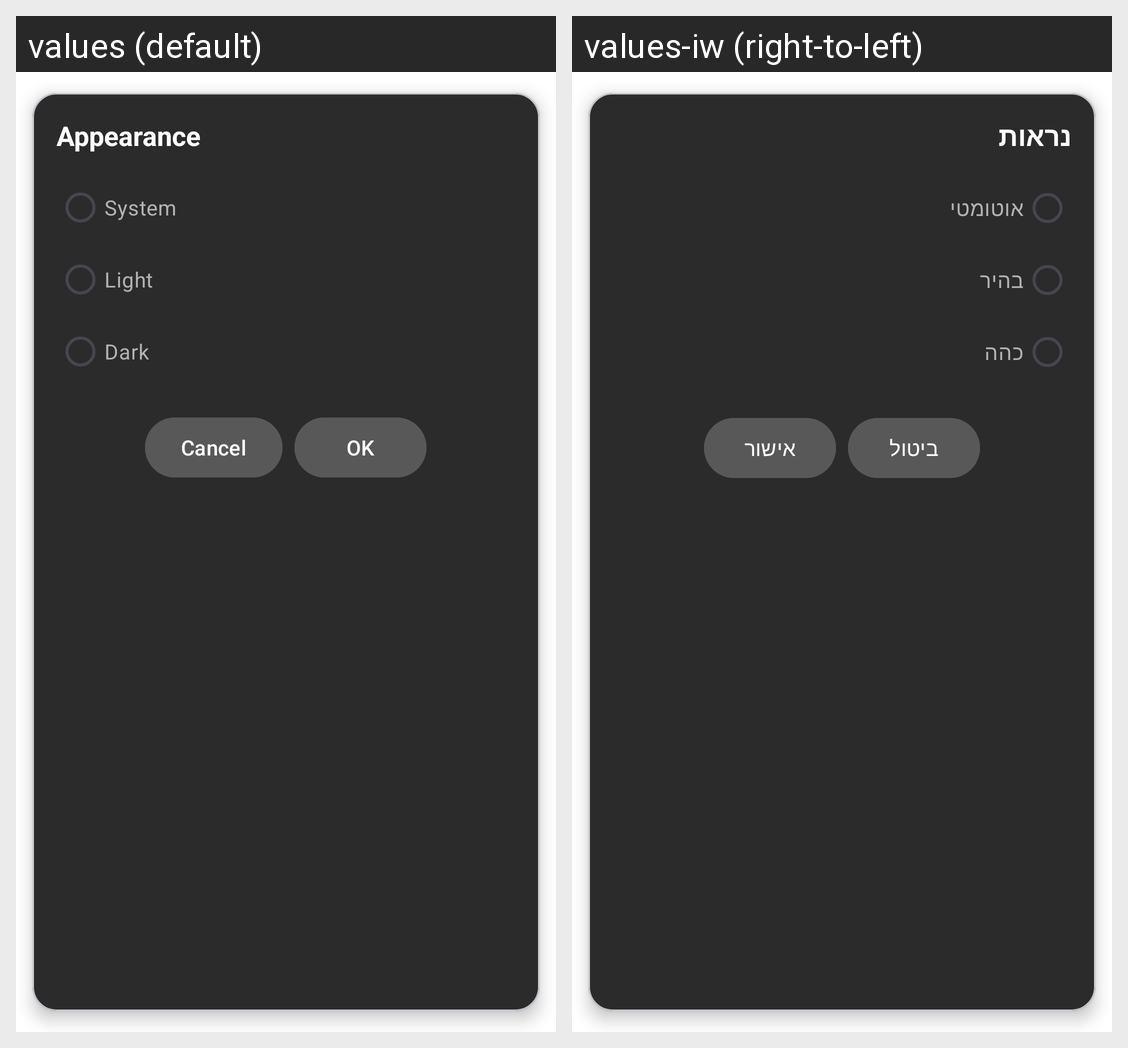

The same Android screen rendered under two of its app's locales, left to right. List the strings drawn on it with the default value and each locale's translation.
Android screen res/layout/dialog_theme_picker.xml rendered under 2 locales, left to right: values (default), values-iw (right-to-left). Device: Nexus 5 (rendered at 1080×1920; each locale shown at half size, 540×960, under a caption strip naming it); theme Theme.MSPSupportAssistant.
Strings drawn on this screen, with the default value and each locale's value (text and hints the layout hard-codes, and strings that could not be matched under every locale, appear in the picture but are not listed):

theme_settings
  values: Appearance
  values-iw: נראות

theme_system
  values: System
  values-iw: אוטומטי

theme_light
  values: Light
  values-iw: בהיר

theme_dark
  values: Dark
  values-iw: כהה

cancel
  values: Cancel
  values-iw: ביטול

ok
  values: OK
  values-iw: אישור
